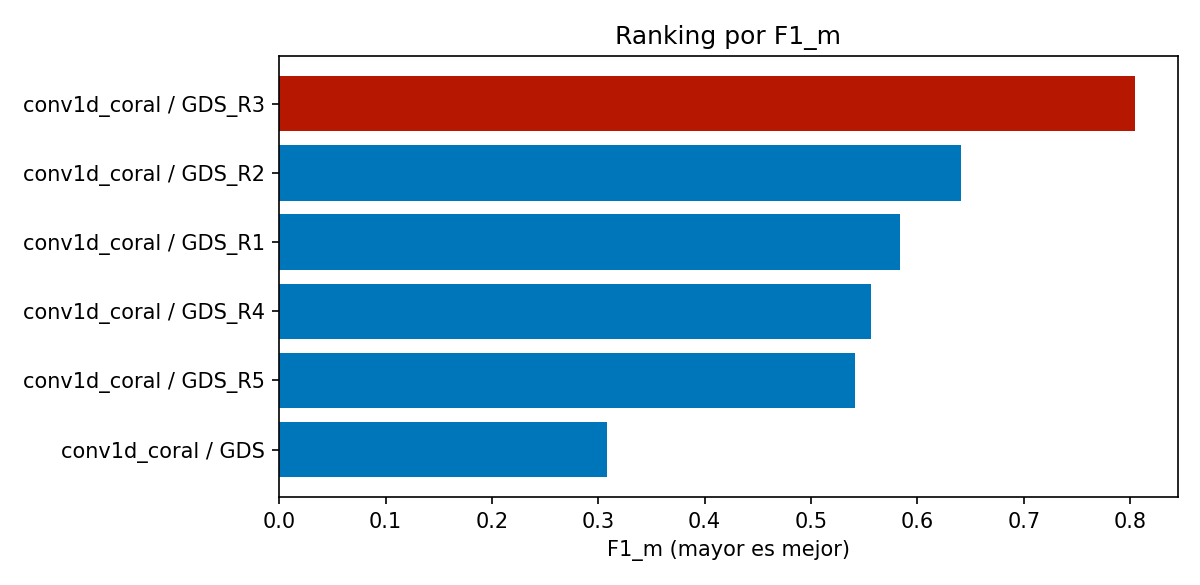

Data behind this chart, as committed beside it:
algorithm, target, hp_mode, conv_channels, kernel_size, hidden_dim, dropout, learning_rate, weight_decay, use_class_weights, beta, epochs, outer_folds, inner_folds, accuracy, balanced_accuracy, precision_macro, recall_macro, f1_macro, mae_ordinal, qwk, accuracy_pm1, errores_graves, accuracy_std
conv1d_coral, GDS_R3, grid, 8-16, 3, 32, 0.15, 0.001, 0.0001, True, 0.99, 20, 5, 3, 0.9062, 0.7804, 0.8392, 0.7804, 0.8044, 0.09382, 0.6096, 1.0, 0.0, 0.01616
conv1d_coral, GDS_R2, grid, 16-32, 3, 32, 0.15, 0.001, 0.0001, True, 0.99, 20, 5, 3, 0.7202, 0.6439, 0.6617, 0.6439, 0.6415, 0.303, 0.6892, 0.9768, 0.02324, 0.02916
conv1d_coral, GDS_R1, grid, 16-32, 3, 64, 0.3, 0.001, 0.0001, True, 0.99, 20, 5, 3, 0.8713, 0.6755, 0.6458, 0.6755, 0.5835, 0.1331, 0.6309, 0.9955, 0.004464, 0.009857
conv1d_coral, GDS_R4, grid, 16-32, 5, 32, 0.15, 0.001, 0.0001, True, 0.99, 20, 5, 3, 0.6193, 0.692, 0.5413, 0.692, 0.5561, 0.3807, 0.3808, 1.0, 0.0, 0.02642
conv1d_coral, GDS_R5, grid, 16-32, 3, 32, 0.15, 0.001, 0.0001, True, 0.99, 20, 5, 3, 0.5603, 0.6371, 0.5495, 0.6371, 0.5418, 0.4459, 0.4658, 0.9937, 0.006258, 0.02136
conv1d_coral, GDS, grid, 16-32, 3, 32, 0.15, 0.001, 0.0001, True, 0.99, 20, 2, 2, 0.3512, 0.4445, 0.3642, 0.4445, 0.3087, 0.7641, 0.682, 0.8972, 0.1028, 0.02203
